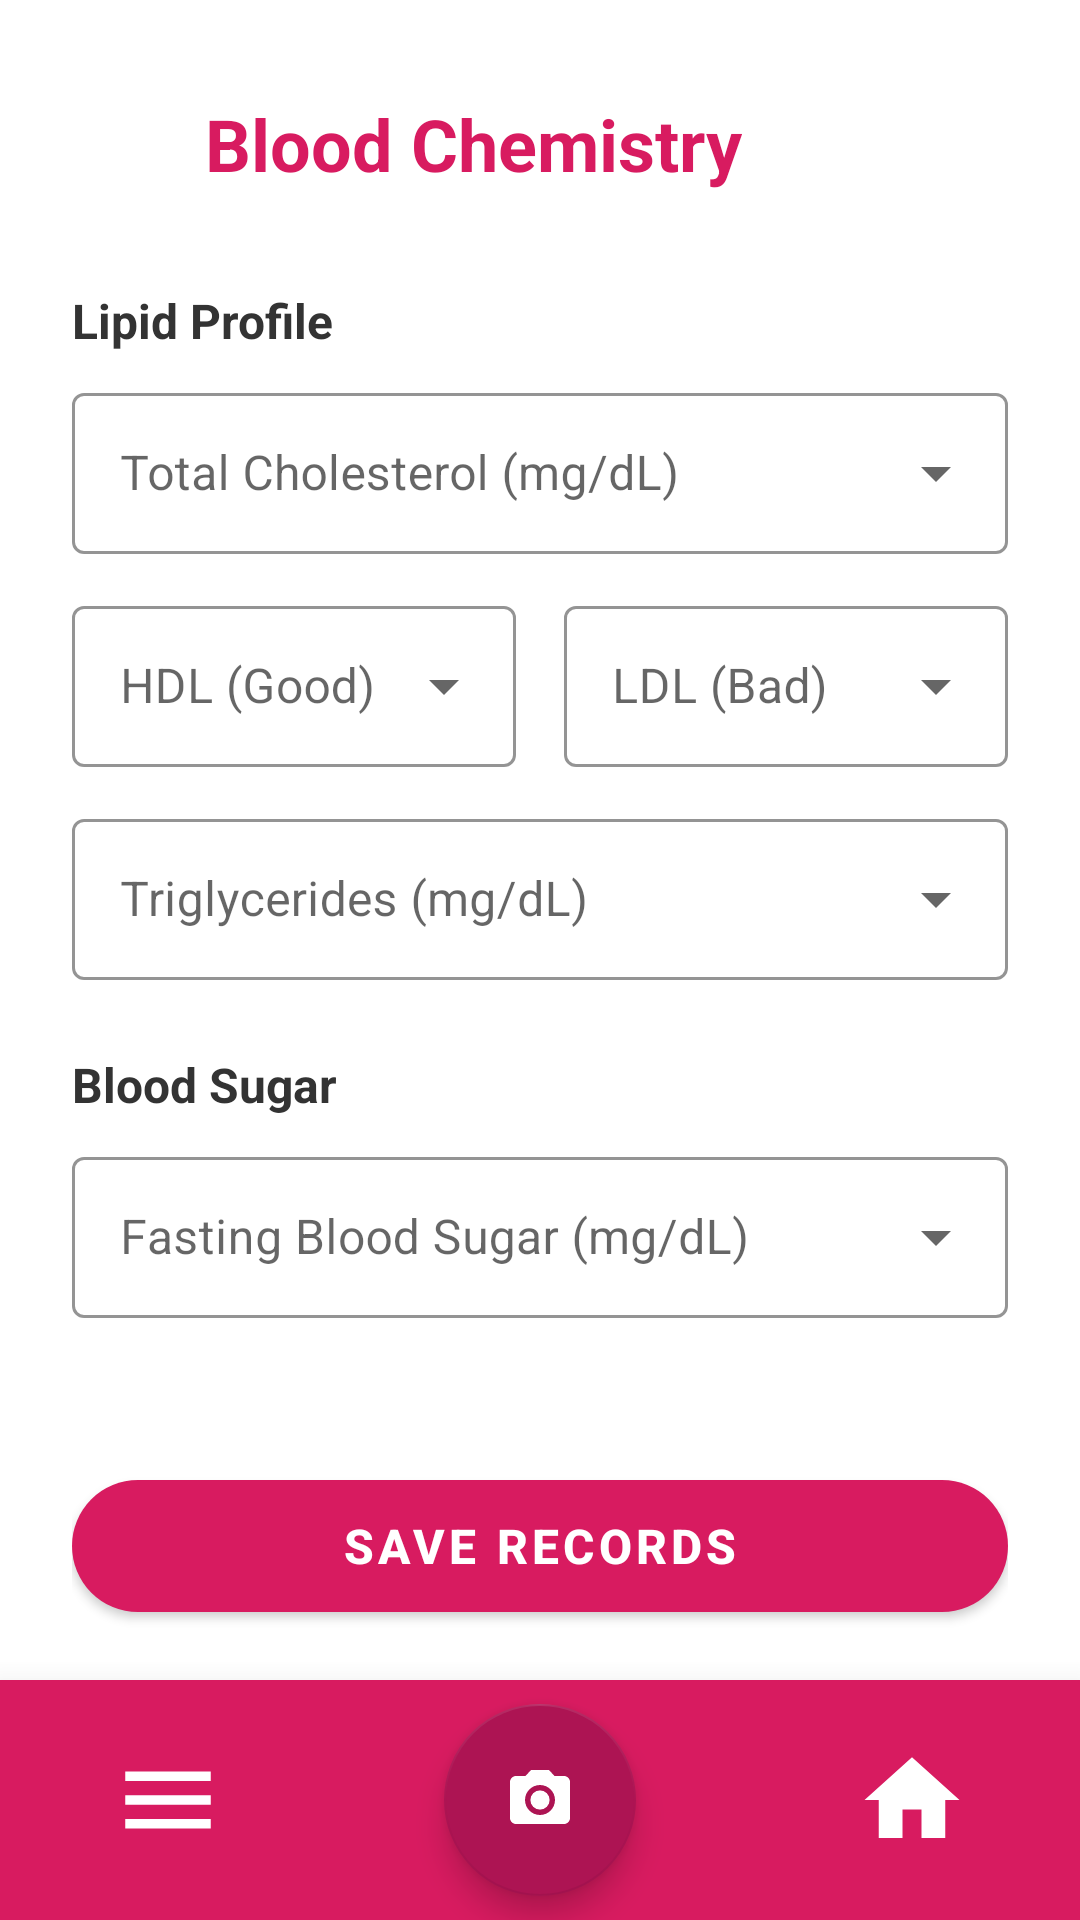

Layout XML and referenced resources for this Android screen:
<!-- AndroidManifest.xml: application theme Theme.SAMPLE -->
<!-- res/layout/fragment_blood_chem.xml -->
<?xml version="1.0" encoding="utf-8"?>
<androidx.constraintlayout.widget.ConstraintLayout
    xmlns:android="http://schemas.android.com/apk/res/android"
    xmlns:app="http://schemas.android.com/apk/res-auto"
    xmlns:tools="http://schemas.android.com/tools"
    android:layout_width="match_parent"
    android:layout_height="match_parent"
    android:background="@color/white">

    <androidx.core.widget.NestedScrollView
        android:layout_width="match_parent"
        android:layout_height="0dp"
        android:fillViewport="true"
        app:layout_constraintTop_toTopOf="parent"
        app:layout_constraintBottom_toTopOf="@id/bottomNavBar">

        <androidx.constraintlayout.widget.ConstraintLayout
            android:layout_width="match_parent"
            android:layout_height="match_parent"
            android:padding="@dimen/spacing_large">


            <LinearLayout
                android:id="@+id/formLayout"
                android:layout_width="match_parent"
                android:layout_height="wrap_content"
                android:orientation="vertical"
                app:layout_constraintTop_toTopOf="parent"
                app:layout_constraintStart_toStartOf="parent"
                app:layout_constraintEnd_toEndOf="parent">

                <LinearLayout
                    android:layout_width="match_parent"
                    android:layout_height="wrap_content"
                    android:orientation="horizontal"
                    android:gravity="center_vertical"
                    android:layout_marginBottom="@dimen/spacing_large">

                    <ImageButton
                        android:id="@+id/btnBack"
                        android:layout_width="48dp"
                        android:layout_height="48dp"
                        android:layout_marginStart="-12dp"
                        android:background="?attr/selectableItemBackgroundBorderless"
                        android:src="@drawable/baseline_arrow_back_24"
                        app:tint="#D81B60"
                        tools:ignore="ContentDescription" />

                    <TextView
                        android:layout_width="wrap_content"
                        android:layout_height="wrap_content"
                        android:layout_marginStart="@dimen/spacing_small"
                        android:text="Blood Chemistry"
                        android:textColor="#D81B60"
                        android:textSize="24sp"
                        android:textStyle="bold" />
                </LinearLayout>

                <TextView
                    android:layout_width="wrap_content"
                    android:layout_height="wrap_content"
                    android:text="Lipid Profile"
                    android:textColor="#333333"
                    android:textSize="16sp"
                    android:textStyle="bold"
                    android:layout_marginBottom="8dp"/>

                <com.google.android.material.textfield.TextInputLayout
                    style="@style/Widget.MaterialComponents.TextInputLayout.OutlinedBox.ExposedDropdownMenu"
                    android:layout_width="match_parent"
                    android:layout_height="wrap_content"
                    android:layout_marginBottom="12dp"
                    android:hint="Total Cholesterol (mg/dL)"
                    app:boxStrokeColor="#D81B60"
                    app:hintTextColor="#D81B60">

                    <AutoCompleteTextView
                        android:id="@+id/etTotalCholesterol"
                        android:layout_width="match_parent"
                        android:layout_height="wrap_content"
                        android:inputType="none"
                        android:padding="16dp" />
                </com.google.android.material.textfield.TextInputLayout>

                <LinearLayout
                    android:layout_width="match_parent"
                    android:layout_height="wrap_content"
                    android:orientation="horizontal"
                    android:baselineAligned="false">

                    <com.google.android.material.textfield.TextInputLayout
                        style="@style/Widget.MaterialComponents.TextInputLayout.OutlinedBox.ExposedDropdownMenu"
                        android:layout_width="0dp"
                        android:layout_height="wrap_content"
                        android:layout_weight="1"
                        android:layout_marginEnd="8dp"
                        android:layout_marginBottom="12dp"
                        android:hint="HDL (Good)"
                        app:boxStrokeColor="#D81B60"
                        app:hintTextColor="#D81B60">

                        <AutoCompleteTextView
                            android:id="@+id/etHdl"
                            android:layout_width="match_parent"
                            android:layout_height="wrap_content"
                            android:inputType="none"
                            android:padding="16dp" />
                    </com.google.android.material.textfield.TextInputLayout>

                    <com.google.android.material.textfield.TextInputLayout
                        style="@style/Widget.MaterialComponents.TextInputLayout.OutlinedBox.ExposedDropdownMenu"
                        android:layout_width="0dp"
                        android:layout_height="wrap_content"
                        android:layout_weight="1"
                        android:layout_marginStart="8dp"
                        android:layout_marginBottom="12dp"
                        android:hint="LDL (Bad)"
                        app:boxStrokeColor="#D81B60"
                        app:hintTextColor="#D81B60">

                        <AutoCompleteTextView
                            android:id="@+id/etLdl"
                            android:layout_width="match_parent"
                            android:layout_height="wrap_content"
                            android:inputType="none"
                            android:padding="16dp" />
                    </com.google.android.material.textfield.TextInputLayout>
                </LinearLayout>

                <com.google.android.material.textfield.TextInputLayout
                    style="@style/Widget.MaterialComponents.TextInputLayout.OutlinedBox.ExposedDropdownMenu"
                    android:layout_width="match_parent"
                    android:layout_height="wrap_content"
                    android:layout_marginBottom="24dp"
                    android:hint="Triglycerides (mg/dL)"
                    app:boxStrokeColor="#D81B60"
                    app:hintTextColor="#D81B60">

                    <AutoCompleteTextView
                        android:id="@+id/etTriglycerides"
                        android:layout_width="match_parent"
                        android:layout_height="wrap_content"
                        android:inputType="none"
                        android:padding="16dp" />
                </com.google.android.material.textfield.TextInputLayout>

                <TextView
                    android:layout_width="wrap_content"
                    android:layout_height="wrap_content"
                    android:text="Blood Sugar"
                    android:textColor="#333333"
                    android:textSize="16sp"
                    android:textStyle="bold"
                    android:layout_marginBottom="8dp"/>

                <com.google.android.material.textfield.TextInputLayout
                    style="@style/Widget.MaterialComponents.TextInputLayout.OutlinedBox.ExposedDropdownMenu"
                    android:layout_width="match_parent"
                    android:layout_height="wrap_content"
                    android:layout_marginBottom="24dp"
                    android:hint="Fasting Blood Sugar (mg/dL)"
                    app:boxStrokeColor="#D81B60"
                    app:hintTextColor="#D81B60">

                    <AutoCompleteTextView
                        android:id="@+id/etFbs"
                        android:layout_width="match_parent"
                        android:layout_height="wrap_content"
                        android:inputType="none"
                        android:padding="16dp" />
                </com.google.android.material.textfield.TextInputLayout>

            </LinearLayout>

            <com.google.android.material.button.MaterialButton
                android:id="@+id/btnSaveBloodChem"
                android:layout_width="match_parent"
                android:layout_height="56dp"
                android:layout_marginTop="24dp"
                android:text="SAVE RECORDS"
                android:textSize="16sp"
                android:textStyle="bold"
                app:backgroundTint="#D81B60"
                app:cornerRadius="28dp"
                app:layout_constraintTop_toBottomOf="@id/formLayout"
                app:layout_constraintBottom_toBottomOf="parent"
                app:layout_constraintStart_toStartOf="parent"
                app:layout_constraintEnd_toEndOf="parent"
                app:layout_constraintVertical_bias="1.0" />

        </androidx.constraintlayout.widget.ConstraintLayout>
    </androidx.core.widget.NestedScrollView>

    <androidx.constraintlayout.widget.ConstraintLayout
        android:id="@+id/bottomNavBar"
        android:layout_width="match_parent"
        android:layout_height="@dimen/nav_bar_height"
        android:background="@color/primaryPink"
        android:elevation="@dimen/spacing_medium"
        app:layout_constraintBottom_toBottomOf="parent"
        app:layout_constraintEnd_toEndOf="parent"
        app:layout_constraintHorizontal_bias="0.0"
        app:layout_constraintStart_toStartOf="parent">

        <ImageView
            android:id="@+id/btnMenu"
            android:layout_width="@dimen/nav_icon_size"
            android:layout_height="@dimen/nav_icon_size"
            android:layout_marginStart="@dimen/spacing_32"
            android:padding="@dimen/spacing_5"
            android:src="@drawable/ic_menu_24"
            app:layout_constraintBottom_toBottomOf="parent"
            app:layout_constraintStart_toStartOf="parent"
            app:layout_constraintTop_toTopOf="parent"
            app:tint="@color/white"
            tools:ignore="ContentDescription" />

        <com.google.android.material.floatingactionbutton.FloatingActionButton
            android:id="@+id/btnCamera"
            android:layout_width="wrap_content"
            android:layout_height="wrap_content"
            android:src="@drawable/ic_camera_24"
            app:backgroundTint="#AD1453"
            app:elevation="6dp"
            app:fabCustomSize="@dimen/fab_size"
            app:layout_constraintBottom_toBottomOf="parent"
            app:layout_constraintEnd_toEndOf="parent"
            app:layout_constraintStart_toStartOf="parent"
            app:layout_constraintTop_toTopOf="parent"
            app:tint="@color/white"
            tools:ignore="ContentDescription" />

        <ImageView
            android:id="@+id/btnHome"
            android:layout_width="@dimen/nav_icon_size"
            android:layout_height="@dimen/nav_icon_size"
            android:layout_marginEnd="@dimen/spacing_32"
            android:padding="@dimen/spacing_5"
            android:src="@drawable/ic_home_24"
            app:layout_constraintBottom_toBottomOf="parent"
            app:layout_constraintEnd_toEndOf="parent"
            app:layout_constraintTop_toTopOf="parent"
            app:tint="@color/white"
            tools:ignore="ContentDescription" />

    </androidx.constraintlayout.widget.ConstraintLayout>


</androidx.constraintlayout.widget.ConstraintLayout>
<!-- resources referenced by this layout -->
<resources>
  <color name="primaryPink">#D81B60</color>
  <color name="white">#FFFFFFFF</color>
  <dimen name="fab_size">64dp</dimen>
  <dimen name="nav_bar_height">80dp</dimen>
  <dimen name="nav_icon_size">48dp</dimen>
  <dimen name="spacing_32">32dp</dimen>
  <dimen name="spacing_5">5dp</dimen>
  <dimen name="spacing_large">24dp</dimen>
  <dimen name="spacing_medium">16dp</dimen>
  <dimen name="spacing_small">8dp</dimen>
  <!-- drawable ic_camera_24 (drawable) -->
  <vector xmlns:android="http://schemas.android.com/apk/res/android"
      android:width="24dp"
      android:height="24dp"
      android:viewportWidth="24.0"
      android:viewportHeight="24.0"
      android:tint="?attr/colorControlNormal">
      <path
          android:fillColor="@android:color/white"
          android:pathData="M12,12m-3.2,0a3.2,3.2 0,1 1,6.4 0a3.2,3.2 0,1 1,-6.4 0"/>
      <path
          android:fillColor="@android:color/white"
          android:pathData="M9,2L7.17,4H4c-1.1,0 -2,0.9 -2,2v12c0,1.1 0.9,2 2,2h16c1.1,0 2,-0.9 2,-2V6c0,-1.1 -0.9,-2 -2,-2h-3.17L15,2H9zm3,15c-2.76,0 -5,-2.24 -5,-5s2.24,-5 5,-5 5,2.24 5,5 -2.24,5 -5,5z"/>
  </vector>
  <!-- drawable ic_home_24 (drawable) -->
  <vector xmlns:android="http://schemas.android.com/apk/res/android"
      android:width="24dp"
      android:height="24dp"
      android:viewportWidth="24.0"
      android:viewportHeight="24.0"
      android:tint="?attr/colorControlNormal">
      <path
          android:fillColor="@android:color/white"
          android:pathData="M10,20v-6h4v6h5v-8h3L12,3 2,12h3v8z"/>
  </vector>
  <!-- drawable ic_menu_24 (drawable) -->
  <vector xmlns:android="http://schemas.android.com/apk/res/android"
      android:width="24dp"
      android:height="24dp"
      android:viewportWidth="24.0"
      android:viewportHeight="24.0"
      android:tint="?attr/colorControlNormal">
      <path
          android:fillColor="@android:color/white"
          android:pathData="M3,18h18v-2H3v2zm0-5h18v-2H3v2zm0-7v2h18V6H3z"/>
  </vector>
  <style name="Theme.SAMPLE" parent="Theme.MaterialComponents.DayNight.NoActionBar">
  
      </style>
</resources>
